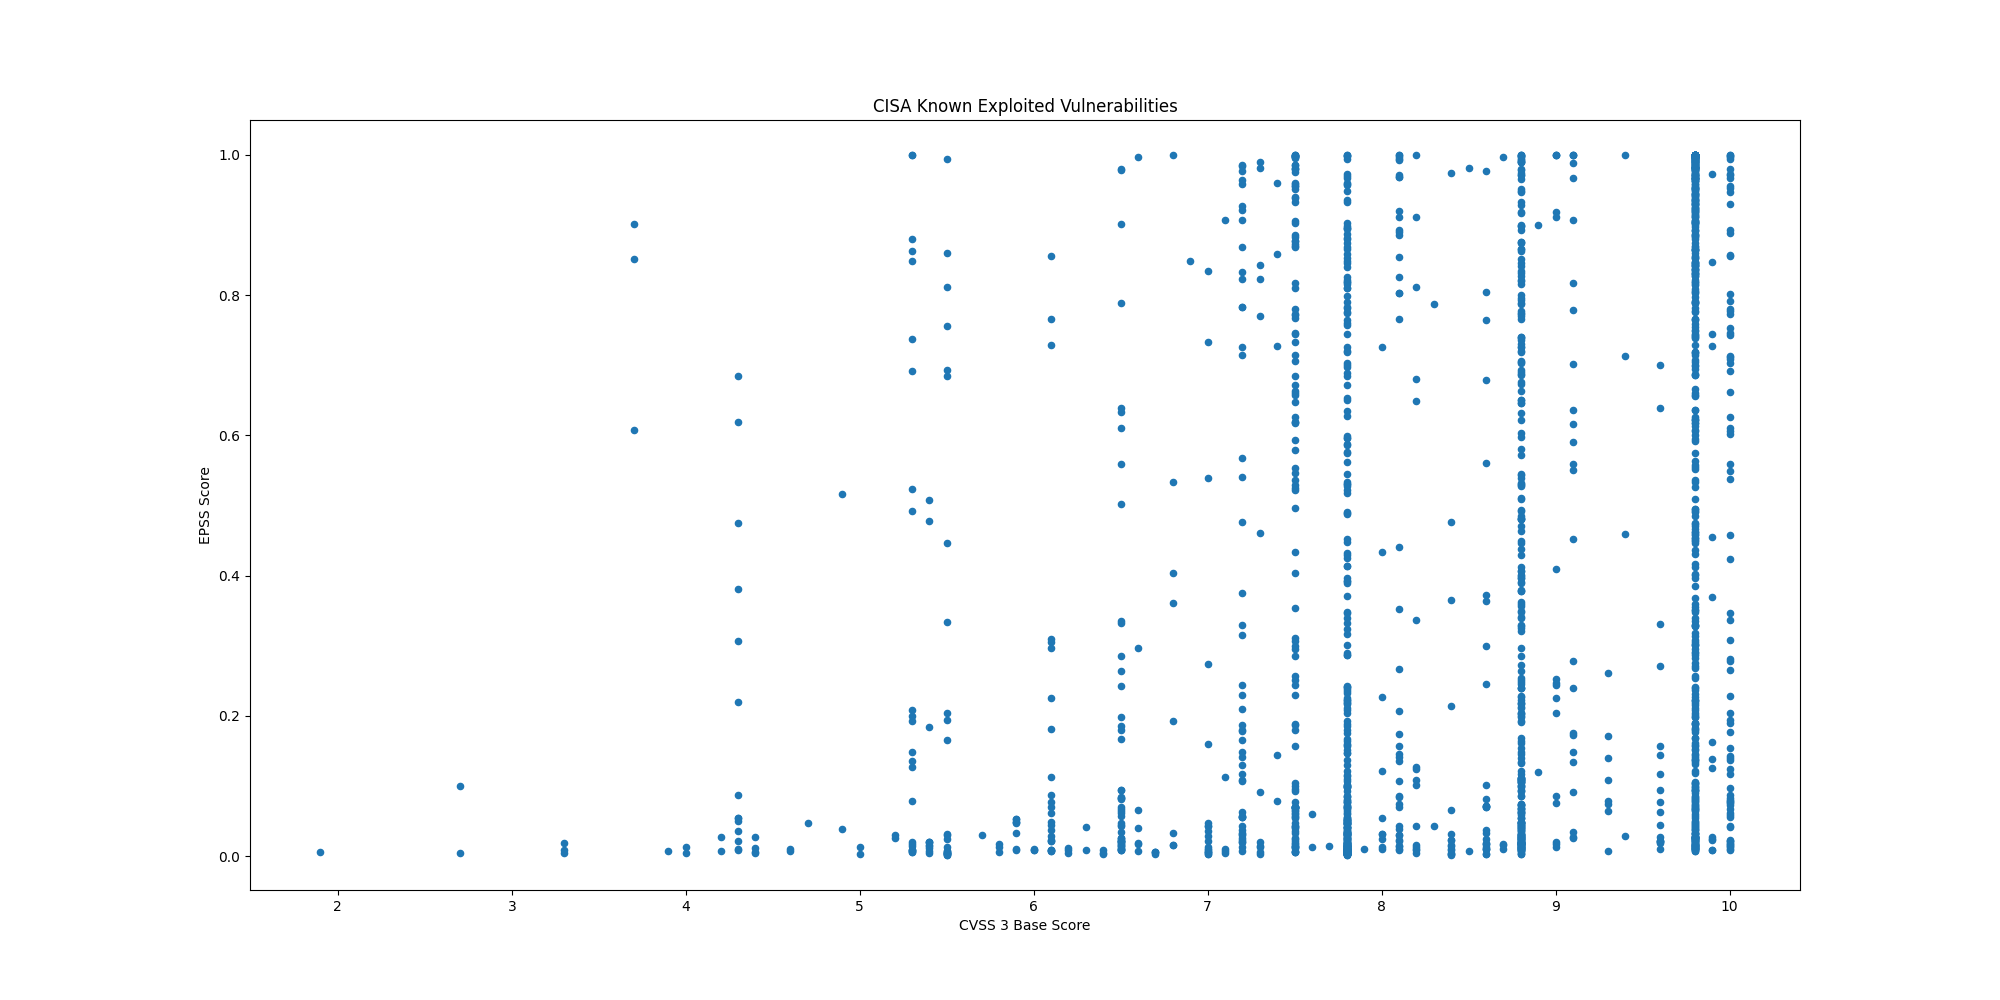

The table this chart was drawn from, first rows:
CVE, CVSS3, EPSS, EPSS Percentile, Description, Date
CVE-2026-103406, 9.8, 0.01535, 0.7516, Hewlett Packard Enterprise (HPE) Juniper…, 2026-11-25
CVE-2026-133469, 9.8, 0.3177, 0.987, Vates Xen Orchestra contains an improper…, 2026-11-25
CVE-2025-41450, 8.2, 0.04271, 0.9186, Danfoss AK-SM 800A Series contains an im…, 2026-11-25
CVE-2023-25914, 8.8, 0.01845, 0.7957, Danfoss AK-SM 800A Series contains a pat…, 2026-11-25
CVE-2023-25915, 9.9, 0.02485, 0.8533, Danfoss AK-SM 800A Series contains an im…, 2026-11-25
CVE-2026-133324, 5.3, 0.00832, 0.5481, Mitel MiCollab contains a not failing se…, 2026-11-25
CVE-2026-133275, 5.3, 0.00771, 0.5206, Mitel MiCollab contains an unrestricted …, 2026-11-25
CVE-2026-133311, 5.9, 0.00985, 0.6119, Mitel MiCollab contains a weak authentic…, 2026-11-25
CVE-2026-133303, 9.0, 0.01326, 0.7108, Mitel MiCollab contains an XML injection…, 2026-11-25
CVE-2026-133323, 10.0, 0.05628, 0.9371, Mitel MiCollab contains an improper neut…, 2026-11-25
CVE-2026-132224, 8.7, 0.01055, 0.6382, Optimizely Web Experimentation contains …, 2026-11-24
CVE-2026-131914, 9.8, 0.04292, 0.919, Idunno AntiCsrf contains a deserializati…, 2026-11-24
CVE-2026-132165, , 0.1105, 0.9663, Drupal Core contains a not failing secur…, 2026-11-24
CVE-2026-133968, 9.8, 0.2716, 0.985, Project MONAI MONAI Label contains a pat…, 2026-11-23
CVE-2026-134624, 8.7, 0.01793, 0.7891, N-able MailAssure (SpamExperts) contains…, 2026-11-23
CVE-2026-129448, 9.8, 0.2416, 0.9833, Apache Roller contains a deserialization…, 2026-11-20
CVE-2026-123890, 9.8, 0.05009, 0.9302, Broadcom VMware vCenter contains an auth…, 2026-11-20
CVE-2025-42884, 6.5, 0.01102, 0.6531, SAP NetWeaver Enterprise Portal contains…, 2026-11-20
CVE-2026-76466, 9.8, 0.01116, 0.6571, Cisco Expressway Series contains a use o…, 2026-11-20
CVE-2024-10441, 9.8, 0.0276, 0.87, Synology DSM contains an improper encodi…, 2026-11-18
CVE-2026-40217, 8.8, 0.2021, 0.9801, BerriAI LiteLLM contains an unprotected …, 2026-11-18
CVE-2026-90817, 9.8, 0.1888, 0.9786, Vanderbilt University Research Electroni…, 2026-11-18
CVE-2026-90436, 9.8, 0.02695, 0.8665, Apache Axis contains an unsafe reflectio…, 2026-11-18
CVE-2026-115731, 9.9, 0.1258, 0.9693, Perforce Puppet Enterprise contains a de…, 2026-11-17
CVE-2026-114713, 8.6, 0.102, 0.964, UnrealIRCd UnrealIRCd contains an improp…, 2026-11-13
CVE-2026-123039, 7.8, 0.00232, 0.0841, Check Point Firewall, Multi-Domain Secur…, 2026-11-13
CVE-2026-124194, 6.5, 0.01042, 0.6335, Microsoft Office Outlook contains a miss…, 2026-11-10
CVE-2026-111793, 4.3, 0.00985, 0.6118, Openwave Messaging Limited Webtop Media …, 2026-11-10
CVE-2026-20320, 7.5, 0.01301, 0.7053, Cisco BroadWorks contains an improper re…, 2026-11-10
CVE-2026-111560, 7.2, 0.108, 0.9657, Barracuda Networks Email Security Gatewa…, 2026-11-10
CVE-2026-116606, 9.8, 0.138, 0.9718, Barracuda Networks Email Security Gatewa…, 2026-11-10
CVE-2026-125350, 8.8, 0.068, 0.9477, Google Chromium contains a use-after-fre…, 2026-11-10
CVE-2026-102895, 9.8, 0.08546, 0.9581, GPUStack contains an improper authentica…, 2026-11-09
CVE-2026-123158, 8.1, 0.1421, 0.9724, OpenBSD OpenSSH on Linux contains an une…, 2026-11-09
CVE-2026-116779, 9.8, 0.4369, 0.9905, SignalWire FreeSwitch contains a code in…, 2026-11-09
CVE-2026-123218, 9.8, 0.0078, 0.5242, IBM Aspera Faspex contains an incorrect …, 2026-11-09
CVE-2026-19868, 7.5, 0.0054, 0.3893, SonicWall SonicOS SSLVPN contains a use …, 2026-11-06
CVE-2024-27834, 5.5, 0.00789, 0.5279, Apple iOS, iPadOS, macOS, Safari, tvOS a…, 2026-11-04
CVE-2026-119977, 8.1, 0.02147, 0.8278, WordPress WordPress Core contains a time…, 2026-11-03
CVE-2026-118527, 4.3, 0.00835, 0.5497, Ivanti Connect Secure contains a generat…, 2026-10-30
CVE-2026-111357, 7.0, 0.00559, 0.4023, Ivanti Connect Secure contains a missing…, 2026-10-30
CVE-2026-97229, 10.0, 0.7431, 0.9964, GitLab Community Edition and Enterprise …, 2026-10-29
CVE-2026-76418, 8.6, 0.00992, 0.6144, Cisco Secure Firewall ASA Software and C…, 2026-10-29
CVE-2026-41709, 2.7, 0.00467, 0.3249, Broadcom VMWare ESX contains an insuffic…, 2026-10-28
CVE-2026-46300, 7.8, 0.02959, 0.8794, Linux Kernel contains a missing initiali…, 2026-10-28
CVE-2026-48356, 9.3, 0.07854, 0.9546, Adobe Commerce and Magento contain an un…, 2026-10-27
CVE-2026-111497, 9.8, 0.3298, 0.9875, Google Brotli contains an unchecked retu…, 2026-10-27
CVE-2026-109618, 9.8, 0.4508, 0.9908, PHP contains an out-of-memory corruption…, 2026-10-26
CVE-2026-109619, 8.1, 0.2075, 0.9807, PHP contains a stale internal request-st…, 2026-10-26
CVE-2026-114625, 9.9, 0.00939, 0.5937, Arista VeloCloud Orchestrator on-prem co…, 2026-10-23
CVE-2026-110447, 9.8, 0.3287, 0.9875, Collabora Collabora Online – Built-in CO…, 2026-10-23
CVE-2026-106931, , 0.01612, 0.7634, EG Secure Solutions SiteGuard Server Edi…, 2026-10-20
CVE-2026-96656, 7.2, 0.1489, 0.9734, Plex Media Server contains an external c…, 2026-10-20
CVE-2026-96655, 4.3, 0.05451, 0.9351, Plex Media Server contains a server-side…, 2026-10-20
CVE-2026-96654, 6.5, 0.05729, 0.9381, Plex Media Server contains an improper n…, 2026-10-20
CVE-2026-96652, 4.3, 0.05451, 0.9351, Plex Media Server contains a server-side…, 2026-10-20
CVE-2026-110936, 6.7, 0.00348, 0.2082, Siemens Software Center contains an unco…, 2026-10-20
CVE-2026-102764, 9.8, 0.03154, 0.887, BeyondTrust Remote Support contains an a…, 2026-10-16
CVE-2025-61624, 6.0, 0.00826, 0.5457, FortiOS, FortiPAM, FortiProxy, and Forti…, 2026-10-16
CVE-2026-21589, 7.5, 0.04275, 0.9187, Multiple Atlassian products (Bitbucket D…, 2026-10-15
... 1,745 more rows
